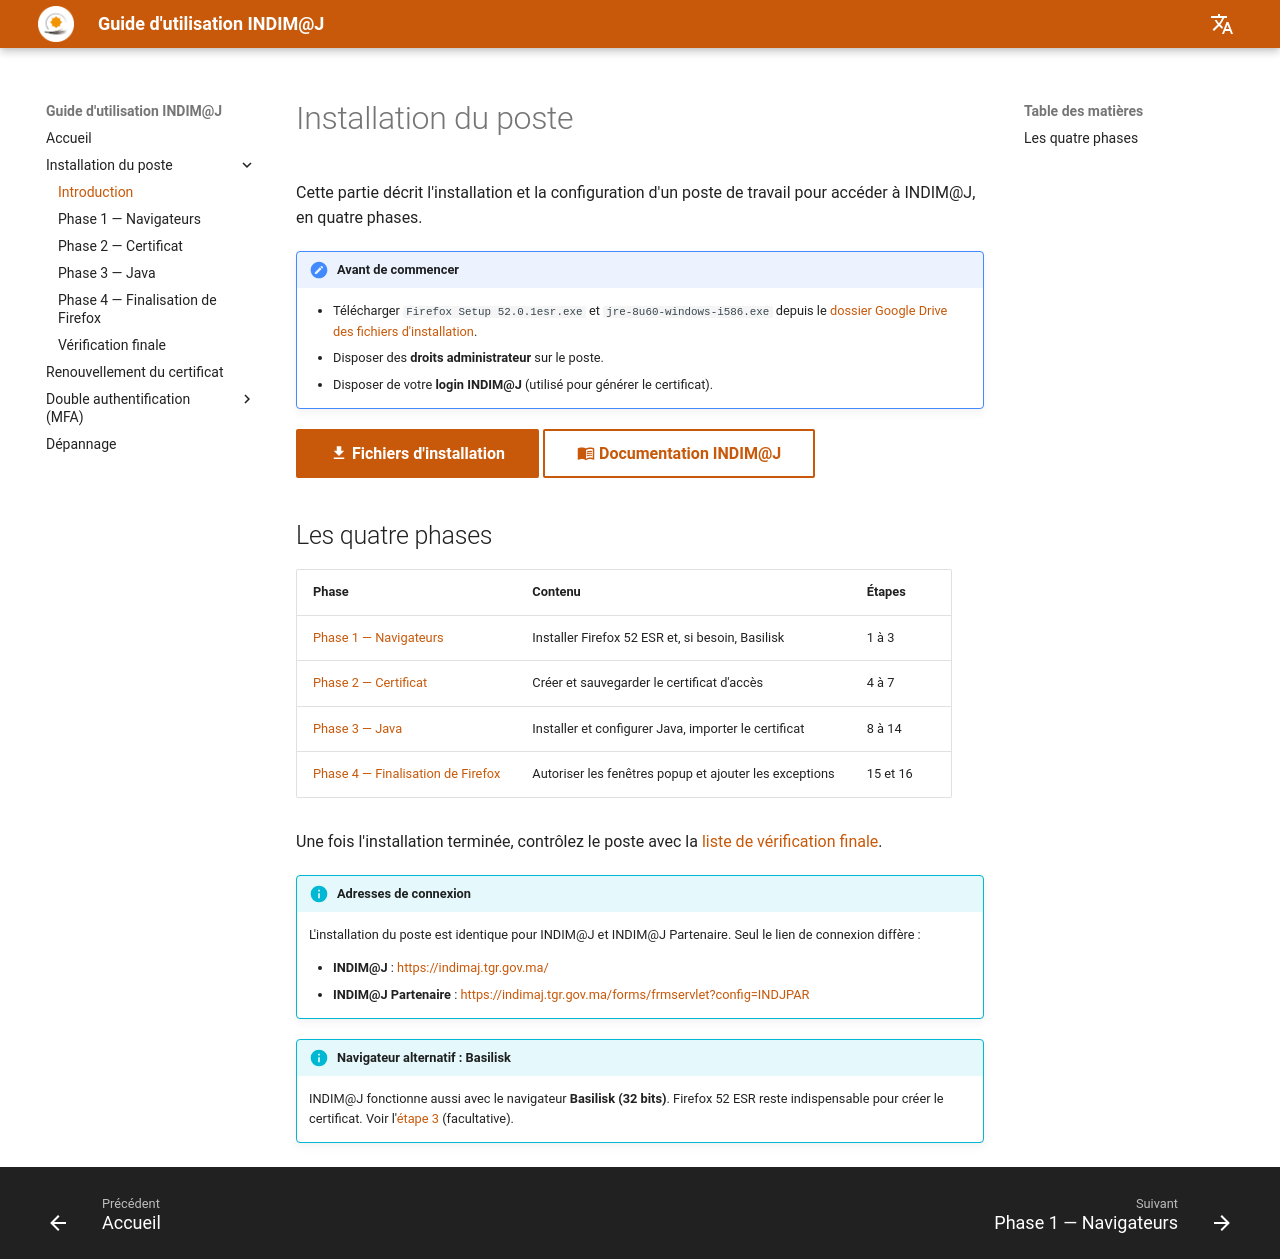

repository: MarshalM89/guide-indimaj · page: installation/index.html · generator: mkdocs

# Installation du poste

Cette partie décrit l'installation et la configuration d'un poste de travail pour accéder à INDIM@J, en quatre phases.

!!! note "Avant de commencer"
    - Télécharger `Firefox Setup 52.0.1esr.exe` et `jre-8u60-windows-i586.exe` depuis le [dossier Google Drive des fichiers d'installation](https://drive.google.com/drive/folders/1UZJvKztSVTUchLILuPxfFBg5bT1W3Tur?usp=drive_link){ target="_blank" }.
    - Disposer des **droits administrateur** sur le poste.
    - Disposer de votre **login INDIM@J** (utilisé pour générer le certificat).

[:material-download: Fichiers d'installation](https://drive.google.com/drive/folders/1UZJvKztSVTUchLILuPxfFBg5bT1W3Tur?usp=drive_link){ .md-button .md-button--primary target="_blank" }
[:material-book-open-variant: Documentation INDIM@J](https://drive.google.com/drive/folders/16wpMRpNEnHUsIAdGSu--Yr3b4I3sQGaI?usp=drive_link){ .md-button target="_blank" }

## Les quatre phases

| Phase | Contenu | Étapes |
|-------|---------|--------|
| [Phase 1 — Navigateurs](navigateurs/index.md) | Installer Firefox 52 ESR et, si besoin, Basilisk | 1 à 3 |
| [Phase 2 — Certificat](certificat/index.md) | Créer et sauvegarder le certificat d'accès | 4 à 7 |
| [Phase 3 — Java](java/index.md) | Installer et configurer Java, importer le certificat | 8 à 14 |
| [Phase 4 — Finalisation de Firefox](finalisation-firefox/index.md) | Autoriser les fenêtres popup et ajouter les exceptions | 15 et 16 |

Une fois l'installation terminée, contrôlez le poste avec la [liste de vérification finale](verification/index.md).

!!! info "Adresses de connexion"
    L'installation du poste est identique pour INDIM@J et INDIM@J Partenaire. Seul le lien de connexion diffère :

    - **INDIM@J** : [https://indimaj.tgr.gov.ma/](https://indimaj.tgr.gov.ma/){ target="_blank" }
    - **INDIM@J Partenaire** : [https://indimaj.tgr.gov.ma/forms/frmservlet?config=INDJPAR](https://indimaj.tgr.gov.ma/forms/frmservlet?config=INDJPAR){ target="_blank" }

!!! info "Navigateur alternatif : Basilisk"
    INDIM@J fonctionne aussi avec le navigateur **Basilisk (32 bits)**. Firefox 52 ESR reste indispensable pour créer le certificat. Voir l'[étape 3](navigateurs/index.md#etape-3) (facultative).
